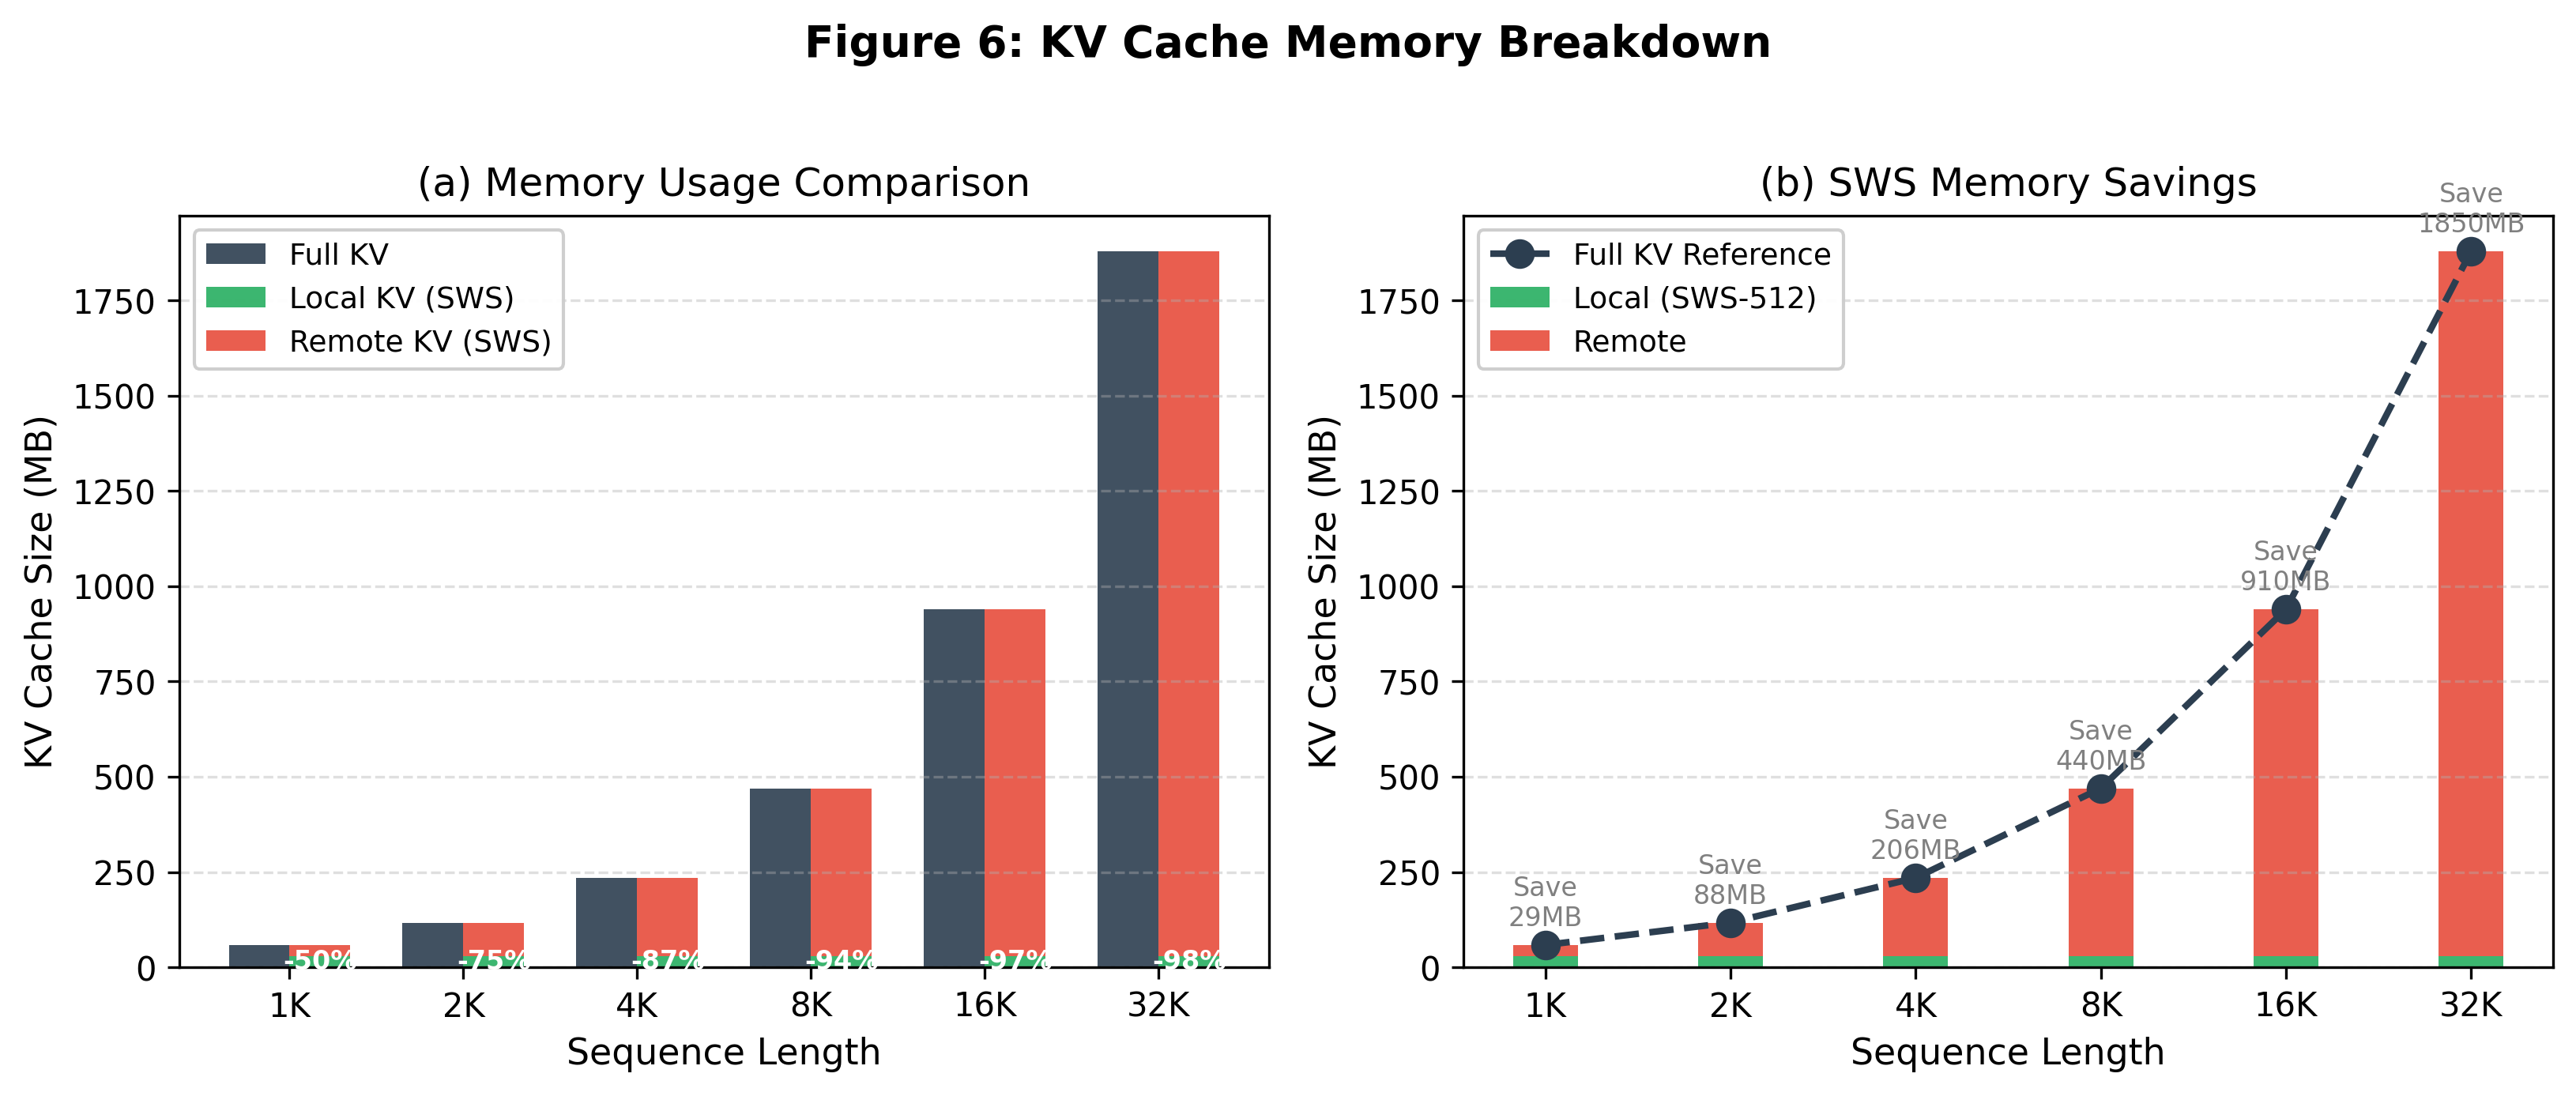

Here is the Python script that generated this plot:
#!/usr/bin/env python3
"""
Figure 6: KV Cache Memory Breakdown
Stacked bar chart showing local vs remote KV sizes at different context lengths
"""

import json
import numpy as np
import matplotlib.pyplot as plt

# Set up academic style
plt.rcParams.update({
    'font.family': 'serif',
    'font.serif': ['Times New Roman'],
    'font.size': 11,
    'axes.titlesize': 12,
    'axes.labelsize': 11,
    'xtick.labelsize': 10,
    'ytick.labelsize': 10,
    'legend.fontsize': 9,
    'figure.dpi': 300,
    'savefig.dpi': 300,
    'axes.linewidth': 0.8,
    'lines.linewidth': 1.5,
    'lines.markersize': 6,
})

# Load data
with open('../../gpu-experiments/results/g4_all_results.json', 'r') as f:
    g4_data = json.load(f)

memory_data = g4_data['part1_memory_reduction']

# Extract data - use window size 512 as the representative SWS setting
# At ws=512: 50% memory reduction regardless of sequence length
seq_lens = [m['seq_len'] for m in memory_data]
full_kv_mb = [m['full_kv_mb'] for m in memory_data]
ws_512_mb = [m['ws_512_mb'] for m in memory_data]
ws_256_mb = [m['ws_256_mb'] for m in memory_data]
ws_128_mb = [m['ws_128_mb'] for m in memory_data]

# Calculate local vs remote breakdown for SWS
# Local KV = window size, Remote KV = full - window
local_kv_512 = [m['ws_512_mb'] for m in memory_data]
remote_kv_512 = [f - l for f, l in zip(full_kv_mb, local_kv_512)]

local_kv_256 = [m['ws_256_mb'] for m in memory_data]
remote_kv_256 = [f - l for f, l in zip(full_kv_mb, local_kv_256)]

# Figure setup
fig, (ax1, ax2) = plt.subplots(1, 2, figsize=(11, 4.5))

# Color palette
colors = {
    'local': '#27ae60',        # Green (local/hot)
    'remote': '#e74c3c',       # Red (remote/cold)
    'full_kv': '#2c3e50',      # Dark blue-gray
}

x = np.arange(len(seq_lens))
bar_width = 0.35

# Left plot: Full KV vs SWS breakdown
ax1.bar(x - bar_width/2, full_kv_mb, bar_width, label='Full KV', 
        color=colors['full_kv'], alpha=0.9)
ax1.bar(x + bar_width/2, local_kv_512, bar_width, label='Local KV (SWS)', 
        color=colors['local'], alpha=0.9)
ax1.bar(x + bar_width/2, remote_kv_512, bar_width, bottom=local_kv_512,
        label='Remote KV (SWS)', color=colors['remote'], alpha=0.9)

ax1.set_xlabel('Sequence Length')
ax1.set_ylabel('KV Cache Size (MB)')
ax1.set_title('(a) Memory Usage Comparison')
ax1.set_xticks(x)
ax1.set_xticklabels([f'{s//1024}K' for s in seq_lens])
ax1.legend(loc='upper left', framealpha=0.95)
ax1.grid(True, axis='y', linestyle='--', alpha=0.4)

# Add memory saving annotation
saving_pct = [(f-l)/f*100 for f, l in zip(full_kv_mb, local_kv_512)]
for i, (f, l, s) in enumerate(zip(full_kv_mb, local_kv_512, saving_pct)):
    ax1.annotate(f'-{s:.0f}%',
                xy=(x[i] + bar_width/2, l/2),
                ha='center', va='center', fontsize=8, fontweight='bold',
                color='white')

# Right plot: Stacked bar showing SWS savings
ax2.bar(x, local_kv_512, bar_width, label='Local (SWS-512)', 
        color=colors['local'], alpha=0.9)
ax2.bar(x, remote_kv_512, bar_width, bottom=local_kv_512, label='Remote', 
        color=colors['remote'], alpha=0.9)

# Add line showing full KV for reference
ax2.plot(x, full_kv_mb, 'o--', color=colors['full_kv'], 
         linewidth=2, markersize=8, label='Full KV Reference')

ax2.set_xlabel('Sequence Length')
ax2.set_ylabel('KV Cache Size (MB)')
ax2.set_title('(b) SWS Memory Savings')
ax2.set_xticks(x)
ax2.set_xticklabels([f'{s//1024}K' for s in seq_lens])
ax2.legend(loc='upper left', framealpha=0.95)
ax2.grid(True, axis='y', linestyle='--', alpha=0.4)

# Add savings text
for i, (f, l) in enumerate(zip(full_kv_mb, local_kv_512)):
    savings = f - l
    ax2.annotate(f'Save\n{savings:.0f}MB',
                xy=(x[i], f + 50),
                ha='center', fontsize=8, color='gray')

# Main title
fig.suptitle('Figure 6: KV Cache Memory Breakdown', fontweight='bold', y=1.02)

plt.tight_layout()

# Save
plt.savefig('fig6_memory_breakdown.pdf', format='pdf', bbox_inches='tight')
plt.savefig('fig6_memory_breakdown.png', format='png', bbox_inches='tight')
print("Figure 6 saved: fig6_memory_breakdown.pdf/png")

plt.close()
